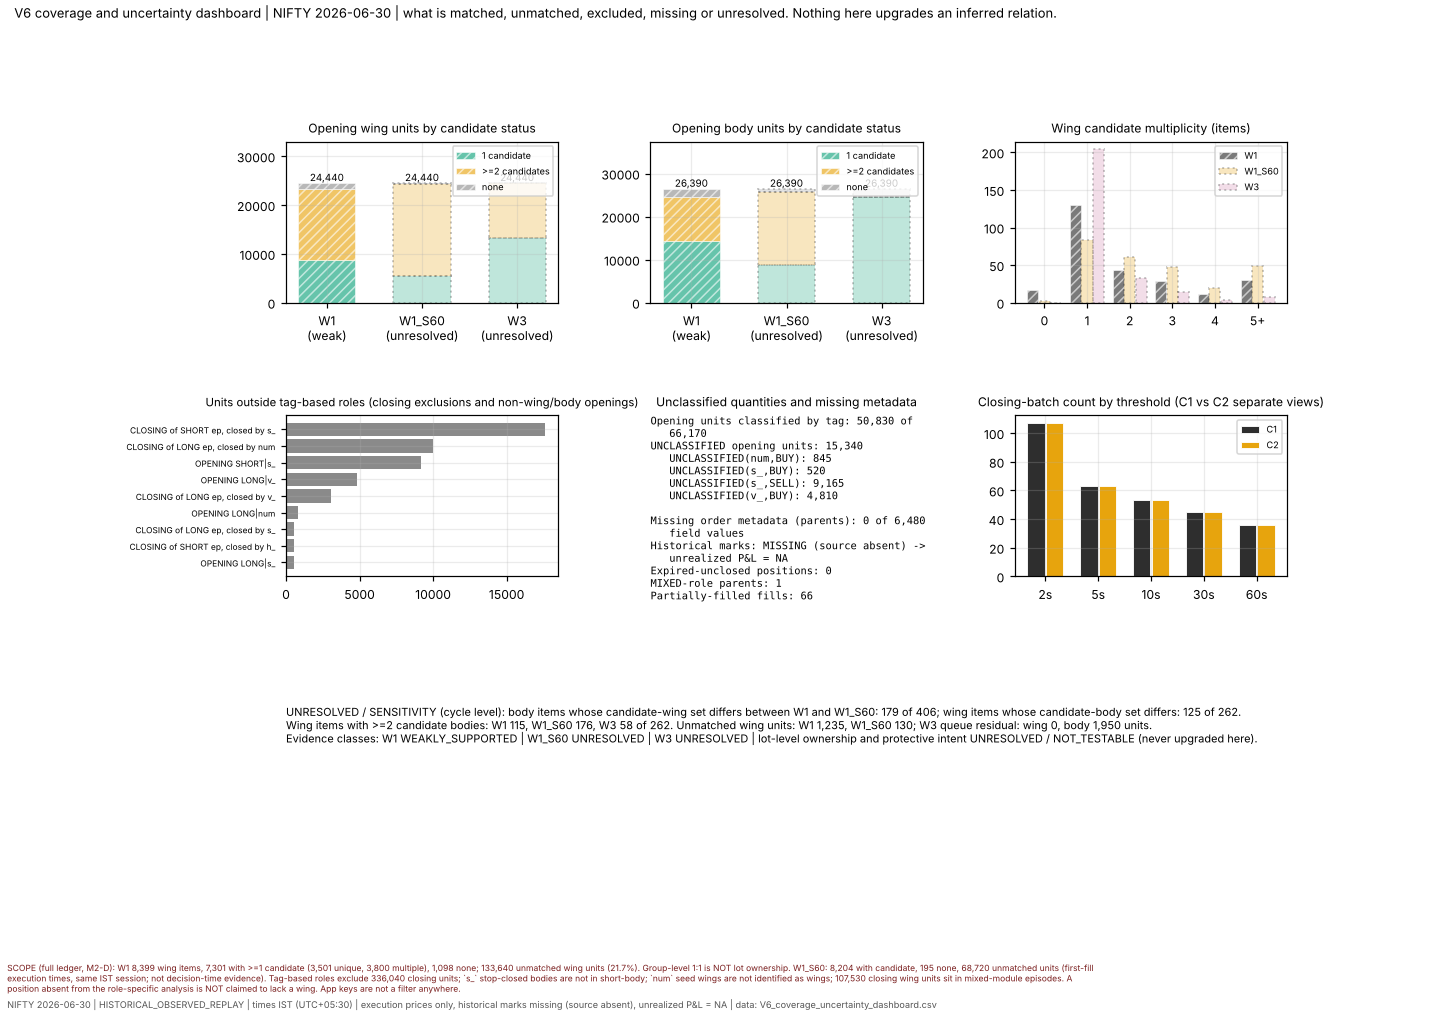

Data behind this chart, as committed beside it:
section, metric, value, scope
A_units_by_candidate_status, wing units, W1: 1 candidate, 8775, cycle
A_units_by_candidate_status, wing units, W1: >=2 candidates, 14430, cycle
A_units_by_candidate_status, wing units, W1: none, 1235, cycle
A_units_by_candidate_status, wing units, W1_S60: 1 candidate, 5460, cycle
A_units_by_candidate_status, wing units, W1_S60: >=2 candidates, 18850, cycle
A_units_by_candidate_status, wing units, W1_S60: none, 130, cycle
A_units_by_candidate_status, wing units, W3: 1 candidate, 13260, cycle
A_units_by_candidate_status, wing units, W3: >=2 candidates, 11180, cycle
A_units_by_candidate_status, wing units, W3: none, 0, cycle
A_units_by_candidate_status, body units, W1: 1 candidate, 14300, cycle
A_units_by_candidate_status, body units, W1: >=2 candidates, 10335, cycle
A_units_by_candidate_status, body units, W1: none, 1755, cycle
A_units_by_candidate_status, body units, W1_S60: 1 candidate, 8840, cycle
A_units_by_candidate_status, body units, W1_S60: >=2 candidates, 16900, cycle
A_units_by_candidate_status, body units, W1_S60: none, 650, cycle
A_units_by_candidate_status, body units, W3: 1 candidate, 24440, cycle
A_units_by_candidate_status, body units, W3: >=2 candidates, 0, cycle
A_units_by_candidate_status, body units, W3: none, 1950, cycle
B_wing_multiplicity, W1: wing items with 0 candidate bodies, 17, cycle
B_wing_multiplicity, W1: wing items with 1 candidate bodies, 130, cycle
B_wing_multiplicity, W1: wing items with 2 candidate bodies, 44, cycle
B_wing_multiplicity, W1: wing items with 3 candidate bodies, 29, cycle
B_wing_multiplicity, W1: wing items with 4 candidate bodies, 12, cycle
B_wing_multiplicity, W1: wing items with 5+ candidate bodies, 30, cycle
B_wing_multiplicity, W1_S60: wing items with 0 candidate bodi…, 2, cycle
B_wing_multiplicity, W1_S60: wing items with 1 candidate bodi…, 84, cycle
B_wing_multiplicity, W1_S60: wing items with 2 candidate bodi…, 61, cycle
B_wing_multiplicity, W1_S60: wing items with 3 candidate bodi…, 47, cycle
B_wing_multiplicity, W1_S60: wing items with 4 candidate bodi…, 19, cycle
B_wing_multiplicity, W1_S60: wing items with 5+ candidate bod…, 49, cycle
B_wing_multiplicity, W3: wing items with 0 candidate bodies, 0, cycle
B_wing_multiplicity, W3: wing items with 1 candidate bodies, 204, cycle
B_wing_multiplicity, W3: wing items with 2 candidate bodies, 33, cycle
B_wing_multiplicity, W3: wing items with 3 candidate bodies, 14, cycle
B_wing_multiplicity, W3: wing items with 4 candidate bodies, 4, cycle
B_wing_multiplicity, W3: wing items with 5+ candidate bodies, 7, cycle
C_role_exclusions_units, CLOSING_of_SHORT_episode|closing_module|…, 17615, cycle
C_role_exclusions_units, CLOSING_of_LONG_episode|closing_module|n…, 10010, cycle
C_role_exclusions_units, OPENING|SHORT|s_, 9165, cycle
C_role_exclusions_units, OPENING|LONG|v_, 4810, cycle
C_role_exclusions_units, CLOSING_of_LONG_episode|closing_module|v…, 3055, cycle
C_role_exclusions_units, OPENING|LONG|num, 845, cycle
C_role_exclusions_units, CLOSING_of_LONG_episode|closing_module|s…, 520, cycle
C_role_exclusions_units, CLOSING_of_SHORT_episode|closing_module|…, 520, cycle
C_role_exclusions_units, OPENING|LONG|s_, 520, cycle
D_unclassified_and_missing, Opening units classified by tag: 50,830 …, , cycle
D_unclassified_and_missing, UNCLASSIFIED opening units: 15,340, , cycle
D_unclassified_and_missing, UNCLASSIFIED(num,BUY): 845, , cycle
D_unclassified_and_missing, UNCLASSIFIED(s_,BUY): 520, , cycle
D_unclassified_and_missing, UNCLASSIFIED(s_,SELL): 9,165, , cycle
D_unclassified_and_missing, UNCLASSIFIED(v_,BUY): 4,810, , cycle
D_unclassified_and_missing, Missing order metadata (parents): 0 of 6…, , cycle
D_unclassified_and_missing, Historical marks: MISSING (source absent…, , cycle
D_unclassified_and_missing, Expired-unclosed positions: 0, , cycle
D_unclassified_and_missing, MIXED-role parents: 1, , cycle
D_unclassified_and_missing, Partially-filled fills: 66, , cycle
E_batch_count_sensitivity, C1 batches at 2 s, 107, cycle
E_batch_count_sensitivity, C1 batches at 5 s, 63, cycle
E_batch_count_sensitivity, C1 batches at 10 s, 53, cycle
E_batch_count_sensitivity, C1 batches at 30 s, 45, cycle
... 22 more rows
